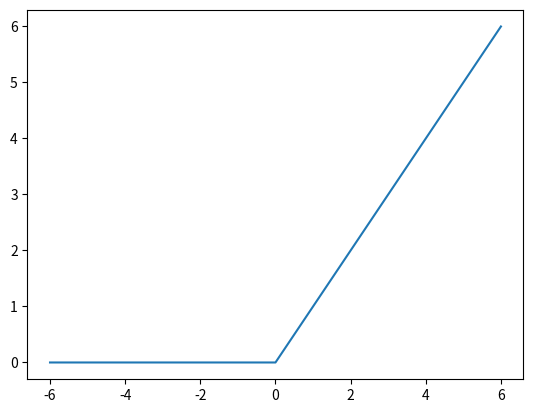

Write Python code to recreate this figure.
import numpy as np
import matplotlib.pyplot as plt

def Activation(func, x):
    if(func == 'Relu'):
        return Relu(x)
    else :
        return Sigmoid(x)
        
def Relu(x):
     ######################################
    # TODO :  Relu 함수를 구현하시오.  
    #         [Input]
    #         - x : (list or np.array) 
    #  
    #         [output]
    #         - y : (list or np.array) 함수의 결과
    # ========== EDIT HERE ==========
    y = np.maximum(0,x)
    
    # ===============================
    return y

def Sigmoid(x):
    ######################################
       # TODO :  Relu 함수를 구현하시오.  
    #         [Input]
    #         - x : (list or np.array) 
    #  
    #         [output]
    #         - y : (list or np.array) 함수의 결과
    # ========== EDIT HERE ==========
    
    y = (1/(1+np.exp(-x)))
    # ===============================
    return y

# ========== You can setting ==========
FUNCTION_NAME = 'Relu'
# =====================================

assert FUNCTION_NAME in ['Sigmoid', 'Relu',]
if __name__ == '__main__':
    x = np.array([i for i in range(-6,7)])
    y = Activation(FUNCTION_NAME,x)

    plt.plot(x,y)
    plt.show()
